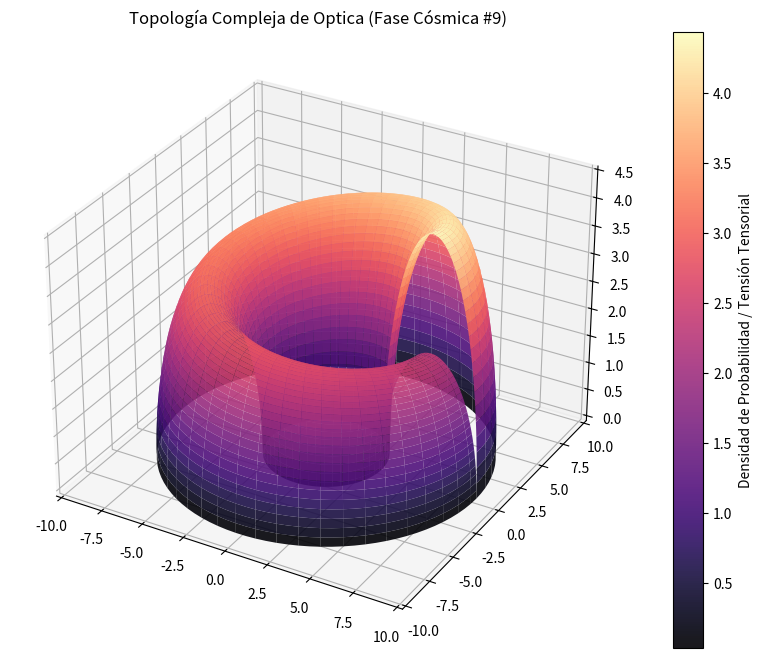

Write Python code to recreate this figure.
%matplotlib inline
# Simulación Cósmica: Optica - Variante 9
import numpy as np
import matplotlib.pyplot as plt
from mpl_toolkits.mplot3d import Axes3D

# Parámetros Físicos Cuánticos/Relativistas
alpha = 6.185
beta = 2.818
gamma = 4.467

u = np.linspace(0, 2 * np.pi, 100)
v = np.linspace(0, np.pi, 100)
U, V = np.meshgrid(u, v)

# Topología Espacio-Temporal Avanzada (Fase Cósmica)
X = (alpha + beta * np.cos(V)) * np.cos(U)
Y = (alpha + beta * np.cos(V)) * np.sin(U)
Z = gamma * np.sin(V) * np.exp(-U/10)

fig = plt.figure(figsize=(12, 8))
ax = fig.add_subplot(111, projection='3d')
surf = ax.plot_surface(X, Y, Z, cmap='magma', edgecolor='none', alpha=0.9)

fig.colorbar(surf, ax=ax, label='Densidad de Probabilidad / Tensión Tensorial')
plt.title(r'Topología Compleja de Optica (Fase Cósmica #9)')
plt.show()
